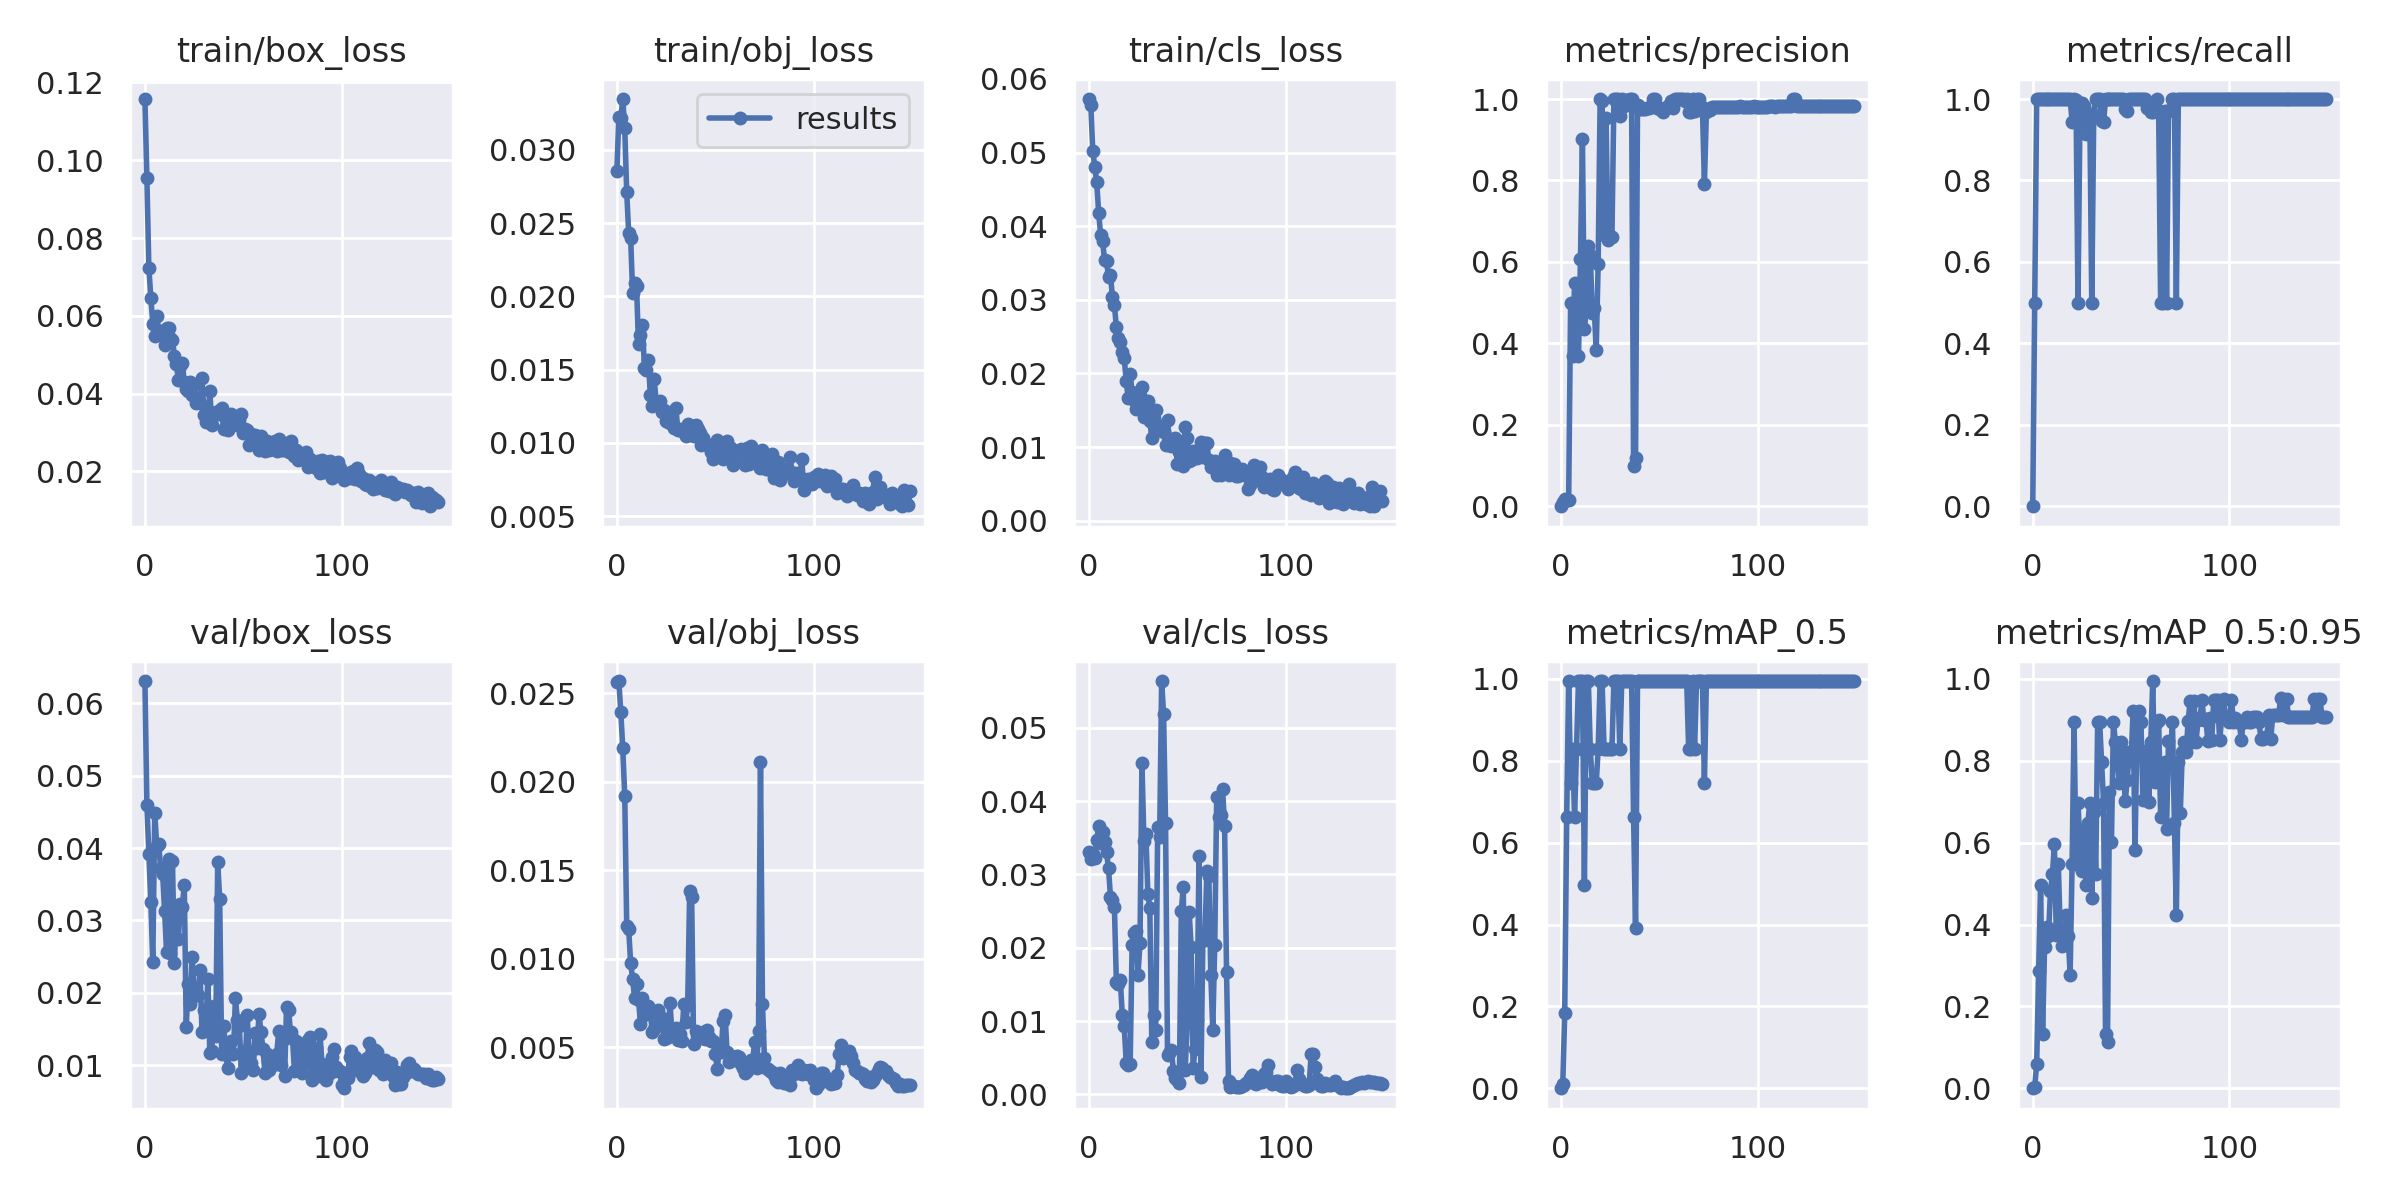

Data behind this chart, as committed beside it:
epoch, train/box_loss, train/obj_loss, train/cls_loss, metrics/precision, metrics/recall, metrics/mAP_0.5, metrics/mAP_0.5:0.95, val/box_loss, val/obj_loss, val/cls_loss, x/lr0, x/lr1, x/lr2
0, 0.1157, 0.02859, 0.05726, 0, 0, 0, 0, 0.0631, 0.02563, 0.03312, 0.0937, 0.0007, 0.0007
1, 0.09545, 0.03225, 0.05645, 0.009901, 0.5, 0.009214, 0.002764, 0.04601, 0.0257, 0.03207, 0.08649, 0.00149, 0.00149
2, 0.07238, 0.03219, 0.0502, 0.01754, 1, 0.1835, 0.06023, 0.03922, 0.02393, 0.03277, 0.07927, 0.00227, 0.00227
3, 0.06468, 0.03348, 0.04809, 0.01515, 1, 0.6633, 0.2859, 0.03249, 0.0219, 0.0322, 0.07204, 0.003039, 0.003039
4, 0.05797, 0.03151, 0.046, 0.01493, 1, 0.995, 0.4975, 0.02424, 0.01921, 0.03466, 0.0648, 0.003797, 0.003797
5, 0.05489, 0.02712, 0.04183, 0.4979, 1, 0.745, 0.1327, 0.0449, 0.01186, 0.03657, 0.05754, 0.004545, 0.004545
6, 0.05996, 0.02436, 0.03882, 0.368, 1, 0.8283, 0.3439, 0.0403, 0.01168, 0.03426, 0.05028, 0.005282, 0.005282
7, 0.05577, 0.02398, 0.03803, 0.5473, 1, 0.6633, 0.394, 0.04055, 0.009759, 0.03586, 0.04301, 0.006009, 0.006009
8, 0.05608, 0.02026, 0.03535, 0.4971, 1, 0.8283, 0.373, 0.03722, 0.008874, 0.03442, 0.03572, 0.006725, 0.006725
9, 0.05545, 0.02089, 0.03527, 0.3689, 1, 0.995, 0.481, 0.03648, 0.007795, 0.03301, 0.02843, 0.007431, 0.007431
10, 0.05251, 0.02071, 0.0331, 0.6078, 1, 0.995, 0.5224, 0.03131, 0.008581, 0.03083, 0.02113, 0.008126, 0.008126
11, 0.0569, 0.01672, 0.03339, 0.902, 1, 0.995, 0.5968, 0.02565, 0.007658, 0.02696, 0.01381, 0.00881, 0.00881
12, 0.05674, 0.01734, 0.03037, 0.4353, 1, 0.4975, 0.3732, 0.0385, 0.006332, 0.02659, 0.009208, 0.009208, 0.009208
13, 0.05428, 0.01804, 0.02927, 0.4899, 1, 0.995, 0.5473, 0.02545, 0.007777, 0.02555, 0.009208, 0.009208, 0.009208
14, 0.05388, 0.01513, 0.02628, 0.6395, 1, 0.995, 0.3781, 0.03819, 0.006839, 0.01528, 0.009142, 0.009142, 0.009142
15, 0.04968, 0.01499, 0.02476, 0.6162, 1, 0.8283, 0.3481, 0.0241, 0.007053, 0.01506, 0.009076, 0.009076, 0.009076
16, 0.04756, 0.01564, 0.02433, 0.4756, 1, 0.745, 0.3607, 0.03139, 0.007345, 0.01555, 0.00901, 0.00901, 0.00901
17, 0.04343, 0.01326, 0.02296, 0.4874, 1, 0.745, 0.4225, 0.02738, 0.006948, 0.01086, 0.008944, 0.008944, 0.008944
18, 0.04719, 0.01249, 0.02207, 0.3832, 1, 0.745, 0.3725, 0.03227, 0.005882, 0.009304, 0.008878, 0.008878, 0.008878
19, 0.04777, 0.01433, 0.01895, 0.596, 1, 0.8283, 0.2779, 0.03183, 0.006041, 0.004301, 0.008812, 0.008812, 0.008812
20, 0.04307, 0.01273, 0.01663, 1, 0.9448, 0.995, 0.5475, 0.03487, 0.006636, 0.003986, 0.008746, 0.008746, 0.008746
21, 0.0411, 0.01259, 0.01993, 0.9948, 1, 0.995, 0.8955, 0.01529, 0.007115, 0.004094, 0.00868, 0.00868, 0.00868
22, 0.04072, 0.01284, 0.01745, 0.6659, 0.9977, 0.8283, 0.5483, 0.02128, 0.006291, 0.02037, 0.008614, 0.008614, 0.008614
23, 0.043, 0.01207, 0.01634, 0.9533, 0.5, 0.8283, 0.6966, 0.01848, 0.00665, 0.02205, 0.008548, 0.008548, 0.008548
24, 0.03975, 0.01222, 0.01524, 0.6538, 0.9613, 0.8283, 0.5972, 0.02489, 0.005455, 0.02223, 0.008482, 0.008482, 0.008482
25, 0.04238, 0.01146, 0.01569, 0.6638, 0.9915, 0.8283, 0.5312, 0.02002, 0.005524, 0.01632, 0.008416, 0.008416, 0.008416
26, 0.03759, 0.01141, 0.01706, 0.6606, 0.9819, 0.8283, 0.6299, 0.01964, 0.005559, 0.02066, 0.00835, 0.00835, 0.00835
27, 0.03858, 0.01136, 0.01815, 1, 0.9138, 0.995, 0.4975, 0.01974, 0.007513, 0.04517, 0.008284, 0.008284, 0.008284
28, 0.03748, 0.01207, 0.01412, 1, 0.9633, 0.995, 0.6472, 0.02313, 0.005779, 0.03459, 0.008218, 0.008218, 0.008218
29, 0.04406, 0.01102, 0.01567, 1, 0.9639, 0.995, 0.6971, 0.0146, 0.005827, 0.03549, 0.008152, 0.008152, 0.008152
30, 0.03459, 0.01235, 0.01631, 0.9583, 0.5, 0.8283, 0.4648, 0.01758, 0.006069, 0.02735, 0.008086, 0.008086, 0.008086
31, 0.0328, 0.01088, 0.01355, 1, 0.9599, 0.995, 0.6747, 0.01544, 0.005414, 0.02545, 0.00802, 0.00802, 0.00802
32, 0.03353, 0.01097, 0.01123, 0.9829, 1, 0.995, 0.523, 0.02191, 0.005739, 0.007166, 0.007954, 0.007954, 0.007954
33, 0.04066, 0.01082, 0.01397, 0.9971, 1, 0.995, 0.8955, 0.01162, 0.005342, 0.01088, 0.007888, 0.007888, 0.007888
34, 0.03192, 0.01085, 0.01508, 0.9975, 1, 0.995, 0.8955, 0.01198, 0.007443, 0.008821, 0.007822, 0.007822, 0.007822
35, 0.03491, 0.01046, 0.0127, 1, 0.9452, 0.995, 0.796, 0.01822, 0.006408, 0.03646, 0.007756, 0.007756, 0.007756
36, 0.0353, 0.01125, 0.0128, 1, 0.9425, 0.995, 0.6973, 0.01399, 0.007401, 0.03506, 0.00769, 0.00769, 0.00769
37, 0.03478, 0.01054, 0.01216, 0.1, 1, 0.6633, 0.1327, 0.03802, 0.01381, 0.0564, 0.007624, 0.007624, 0.007624
38, 0.03578, 0.01102, 0.01207, 0.1177, 1, 0.3904, 0.1139, 0.03298, 0.01351, 0.05185, 0.007558, 0.007558, 0.007558
39, 0.03635, 0.01049, 0.01035, 0.9864, 1, 0.995, 0.7232, 0.01148, 0.005177, 0.03701, 0.007492, 0.007492, 0.007492
40, 0.03087, 0.01121, 0.01367, 0.9759, 1, 0.995, 0.6008, 0.01545, 0.005909, 0.005312, 0.007426, 0.007426, 0.007426
41, 0.03358, 0.01092, 0.01069, 0.9762, 1, 0.995, 0.8955, 0.01217, 0.00572, 0.005592, 0.00736, 0.00736, 0.00736
42, 0.03054, 0.01069, 0.01009, 0.9747, 1, 0.995, 0.8464, 0.009541, 0.005695, 0.005999, 0.007294, 0.007294, 0.007294
43, 0.03371, 0.009849, 0.01112, 0.9756, 1, 0.995, 0.796, 0.01179, 0.005591, 0.003171, 0.007228, 0.007228, 0.007228
44, 0.03478, 0.0103, 0.01123, 0.9776, 1, 0.995, 0.7469, 0.0134, 0.005856, 0.002273, 0.007162, 0.007162, 0.007162
45, 0.03327, 0.009945, 0.007707, 0.9776, 1, 0.995, 0.8468, 0.01149, 0.005481, 0.002022, 0.007096, 0.007096, 0.007096
46, 0.03317, 0.009816, 0.009271, 0.9796, 1, 0.995, 0.796, 0.01927, 0.005967, 0.001613, 0.00703, 0.00703, 0.00703
47, 0.03201, 0.009868, 0.01068, 1, 0.9748, 0.995, 0.7011, 0.01617, 0.005608, 0.02499, 0.006964, 0.006964, 0.006964
48, 0.03319, 0.009384, 0.007503, 1, 0.9714, 0.995, 0.7524, 0.01541, 0.005339, 0.02833, 0.006898, 0.006898, 0.006898
49, 0.03464, 0.008912, 0.01279, 0.979, 1, 0.995, 0.8219, 0.008919, 0.005348, 0.00337, 0.006832, 0.006832, 0.006832
50, 0.02985, 0.009049, 0.01129, 0.9789, 1, 0.995, 0.7989, 0.012, 0.004644, 0.01, 0.006766, 0.006766, 0.006766
51, 0.03098, 0.01019, 0.008181, 0.9735, 1, 0.995, 0.9226, 0.01021, 0.003797, 0.02484, 0.0067, 0.0067, 0.0067
52, 0.03056, 0.009221, 0.008184, 0.9692, 1, 0.995, 0.5813, 0.01687, 0.004801, 0.02015, 0.006634, 0.006634, 0.006634
53, 0.02687, 0.009007, 0.009492, 0.9785, 1, 0.995, 0.8955, 0.01126, 0.004755, 0.003589, 0.006568, 0.006568, 0.006568
54, 0.0295, 0.008873, 0.009149, 0.9794, 1, 0.995, 0.9224, 0.01027, 0.006485, 0.006166, 0.006502, 0.006502, 0.006502
55, 0.02895, 0.009485, 0.008468, 0.9843, 1, 0.995, 0.8955, 0.009361, 0.006823, 0.0102, 0.006436, 0.006436, 0.006436
56, 0.02926, 0.01015, 0.009209, 0.9953, 1, 0.995, 0.7033, 0.01444, 0.004719, 0.03249, 0.00637, 0.00637, 0.00637
57, 0.02706, 0.009401, 0.01063, 0.9791, 1, 0.995, 0.8233, 0.01231, 0.004179, 0.002356, 0.006304, 0.006304, 0.006304
58, 0.02561, 0.009616, 0.008618, 1, 0.9777, 0.995, 0.8006, 0.01709, 0.004499, 0.0218, 0.006238, 0.006238, 0.006238
59, 0.02918, 0.008518, 0.01053, 1, 0.9804, 0.995, 0.6988, 0.01451, 0.004268, 0.0211, 0.006172, 0.006172, 0.006172
... 90 more rows
